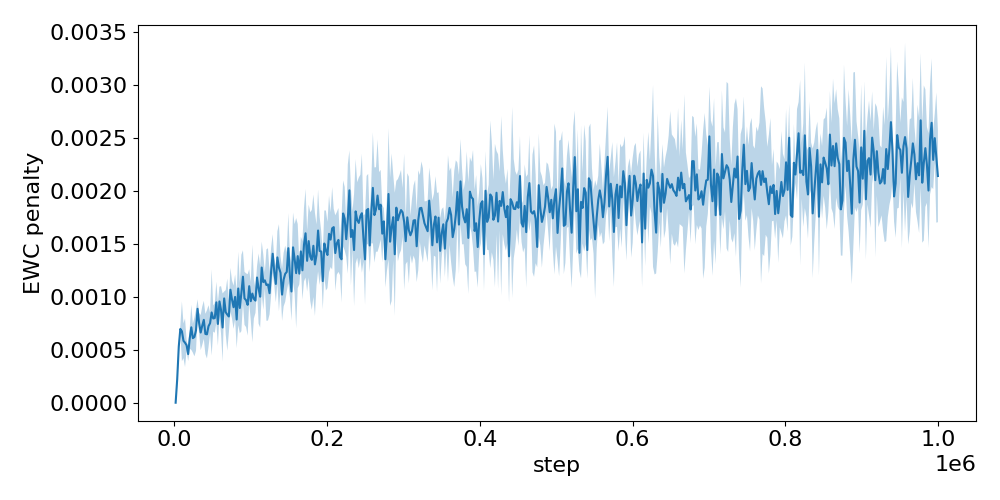

The file beside this chart, header and first rows:
step, run_0, run_1, run_2, run_3, run_4
2048, 0.0, 0.0, 0.0, 0.0, 0.0
4096, 0.0002012, 0.0001704, 0.0001409, 0.0002794, 0.00032
6144, 0.0005681, 0.0004634, 0.0004963, 0.0005145, 0.0006085
8192, 0.0007327, 0.0006603, 0.0006941, 0.0006716, 0.0007258
10240, 0.0006848, 0.0007607, 0.001087, 0.0004982, 0.0003423
12288, 0.0005716, 0.0004721, 0.0007012, 0.0007927, 0.0003879
14336, 0.0002879, 0.0006303, 0.0008744, 0.0006436, 0.0003984
16384, 0.000499, 0.0005777, 0.0006171, 0.0005135, 0.0005052
18432, 0.000438, 0.0004762, 0.0004763, 0.0005452, 0.0003623
20480, 0.0007598, 0.000579, 0.0005445, 0.0006395, 0.000514
22528, 0.0007418, 0.000438, 0.0005777, 0.00099, 0.000814
24576, 0.0008053, 0.0004467, 0.000595, 0.0006711, 0.0005321
26624, 0.0007505, 0.0006067, 0.0006575, 0.0007727, 0.0003176
28672, 0.0007937, 0.0005233, 0.0004478, 0.0007366, 0.0009152
30720, 0.0008418, 0.0009468, 0.0007614, 0.0009898, 0.0008961
32768, 0.0008468, 0.0006446, 0.0006698, 0.0008485, 0.0007526
34816, 0.0007527, 0.0007552, 0.0003733, 0.0007624, 0.0006702
36864, 0.0008679, 0.0007244, 0.0004499, 0.0006866, 0.00091
38912, 0.001027, 0.0008728, 0.0005792, 0.000642, 0.0007944
40960, 0.0004094, 0.0008781, 0.0005248, 0.0007856, 0.0006504
43008, 0.0008035, 0.0004694, 0.0007772, 0.0008432, 0.0003372
45056, 0.0006771, 0.0004096, 0.0008772, 0.0007459, 0.0009044
47104, 0.0008775, 0.0007974, 0.0006652, 0.0007788, 0.0006369
49152, 0.0004656, 0.0006203, 0.0007538, 0.0009044, 0.001521
51200, 0.0009581, 0.0006216, 0.0008405, 0.0007512, 0.000808
53248, 0.001004, 0.0007359, 0.0006266, 0.0008424, 0.0007902
55296, 0.001166, 0.0006667, 0.001055, 0.001004, 0.0008483
57344, 0.0005112, 0.0006983, 0.00102, 0.0006129, 0.0008777
59392, 0.001154, 0.0009894, 0.0008005, 0.0009948, 0.0008447
61440, 0.00122, 0.000662, 0.0007077, 0.0009625, 0.0008302
63488, 0.0009627, 0.001141, 0.0004935, 0.0005507, 0.0004054
65536, 0.0009579, 0.001052, 0.0009368, 0.001058, 0.0009211
67584, 0.000555, 0.0008637, 0.0008652, 0.001148, 0.0008407
69632, 0.001281, 0.001081, 0.0005672, 0.000481, 0.0007495
71680, 0.0009594, 0.0005768, 0.000763, 0.000901, 0.0008727
73728, 0.0009826, 0.00088, 0.0009916, 0.001419, 0.001065
75776, 0.001207, 0.001031, 0.0008287, 0.001047, 0.0007613
77824, 0.001015, 0.0007145, 0.0006723, 0.0009542, 0.001154
79872, 0.001313, 0.0009333, 0.001093, 0.0007553, 0.0009017
81920, 0.0004846, 0.001032, 0.0009967, 0.0005031, 0.0009144
83968, 0.001314, 0.001567, 0.0007685, 0.0009225, 0.0008226
86016, 0.0008441, 0.0007606, 0.001233, 0.00102, 0.0006171
88064, 0.001291, 0.0007881, 0.001544, 0.0007242, 0.0008373
90112, 0.001472, 0.001018, 0.0009791, 0.00103, 0.001454
92160, 0.001125, 0.000801, 0.001364, 0.0008187, 0.0008211
94208, 0.0005373, 0.001037, 0.0009629, 0.001144, 0.001159
96256, 0.001364, 0.0006986, 0.0007242, 0.001077, 0.0007571
98304, 0.001126, 0.001214, 0.001162, 0.001181, 0.0008207
100352, 0.001183, 0.0006948, 0.001038, 0.0008983, 0.0009815
102400, 0.00169, 0.001034, 0.0007403, 0.001207, 0.0004837
104448, 0.0009251, 0.001195, 0.0008917, 0.001139, 0.0007502
106496, 0.000916, 0.0008317, 0.0009136, 0.001032, 0.001128
108544, 0.001294, 0.001187, 0.00103, 0.001275, 0.001127
110592, 0.001073, 0.001427, 0.0005661, 0.001018, 0.001308
112640, 0.001364, 0.0009721, 0.0006009, 0.0008859, 0.001185
114688, 0.0009503, 0.001557, 0.001305, 0.001122, 0.00145
116736, 0.0009546, 0.001411, 0.001363, 0.0008014, 0.001165
118784, 0.001173, 0.001026, 0.001177, 0.001173, 0.001232
120832, 0.0009213, 0.0008188, 0.001275, 0.001629, 0.0009126
122880, 0.001494, 0.001014, 0.001439, 0.0006891, 0.0009526
... 428 more rows
